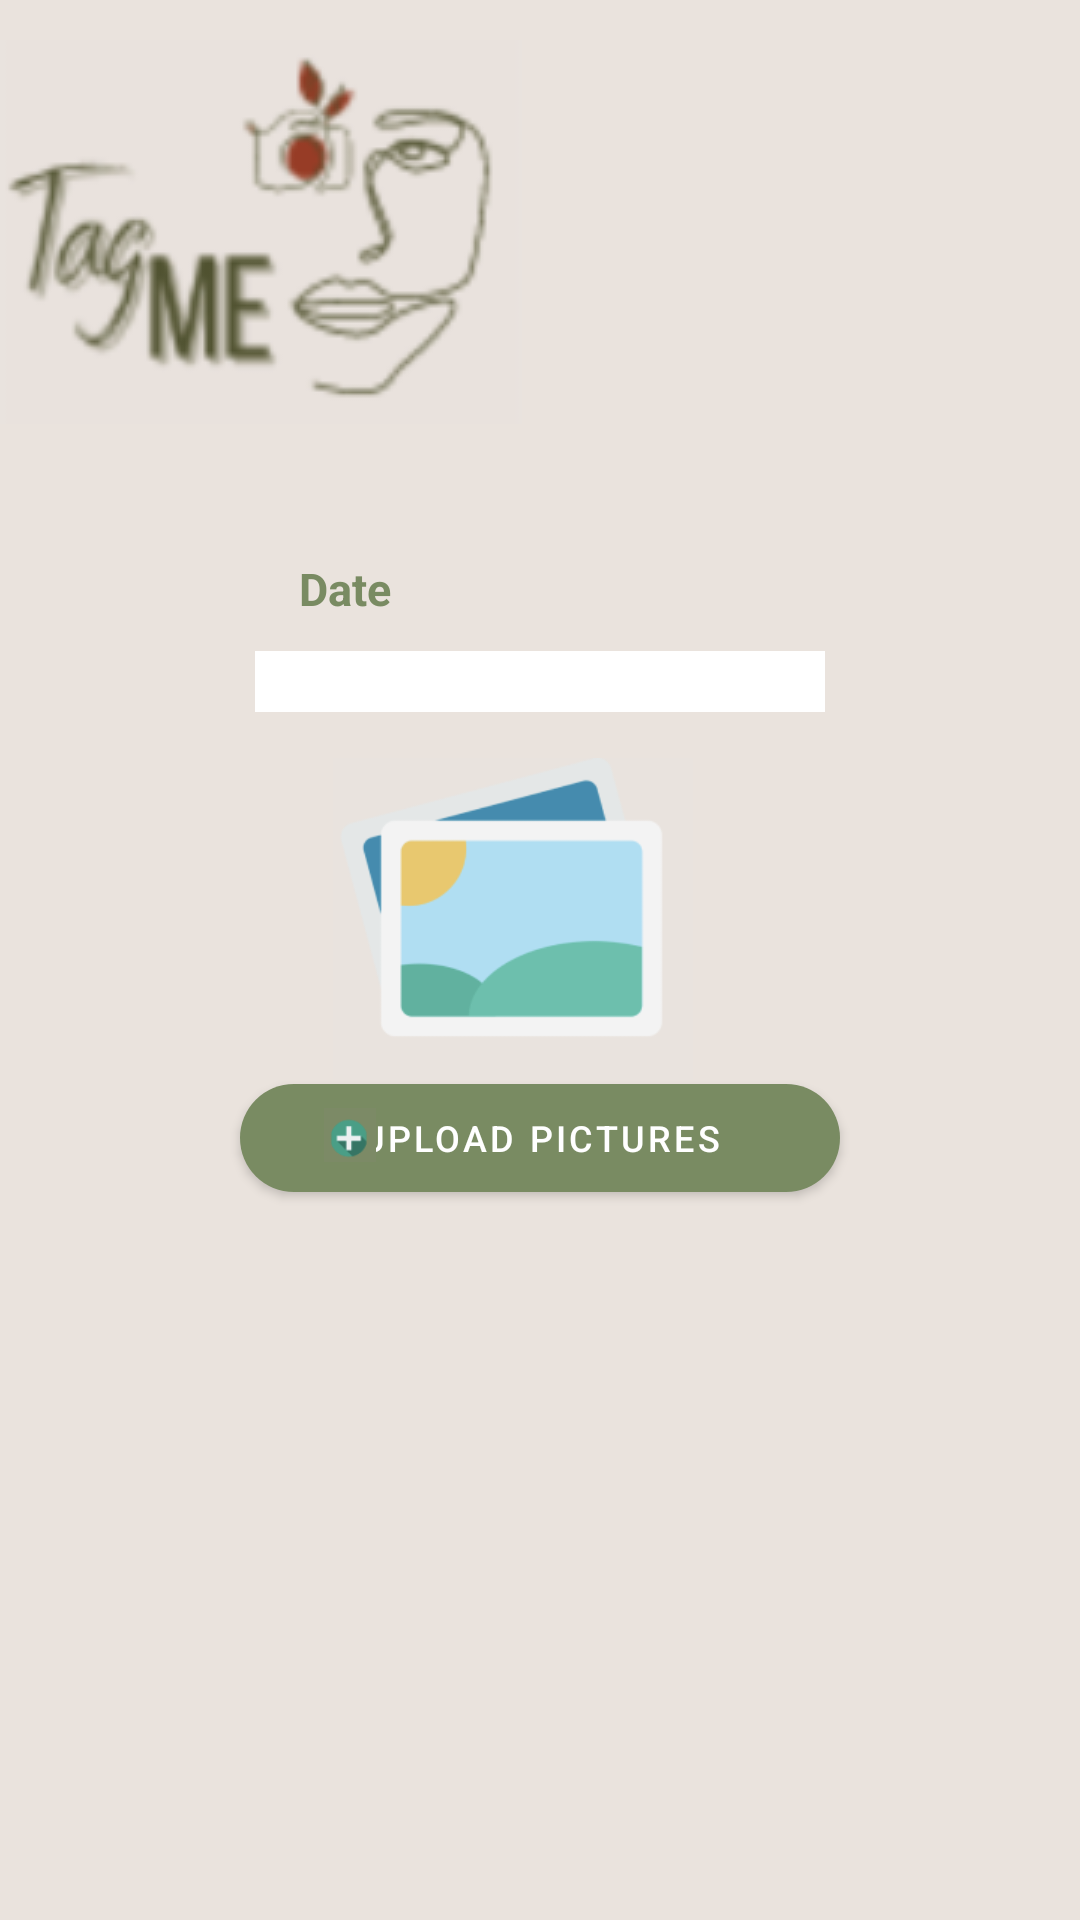

Android layout source for this screen:
<!-- AndroidManifest.xml: application theme Theme.HCI -->
<!-- res/layout/upload.xml -->
<?xml version="1.0" encoding="utf-8"?>
<androidx.constraintlayout.widget.ConstraintLayout xmlns:android="http://schemas.android.com/apk/res/android"
    xmlns:app="http://schemas.android.com/apk/res-auto"
    xmlns:tools="http://schemas.android.com/tools"
    android:layout_width="match_parent"
    android:layout_height="match_parent"
    tools:context=".UploadActivity"
    android:background="#EAE3DD"
    >

    <ImageView
        android:layout_width="wrap_content"
        android:layout_height="wrap_content"
        android:src="@drawable/tag_me"
        app:layout_constraintBaseline_toBottomOf="parent"
        app:layout_constraintBottom_toBottomOf="parent"
        app:layout_constraintEnd_toEndOf="parent"
        app:layout_constraintHorizontal_bias="0.0"
        app:layout_constraintStart_toStartOf="parent"
        app:layout_constraintTop_toTopOf="parent"
        app:layout_constraintVertical_bias="0.026" />

    <com.google.android.material.textview.MaterialTextView
        android:layout_width="161dp"
        android:layout_height="wrap_content"
        android:text="Date"
        android:textSize="15sp"
        android:textStyle="bold"
        android:textColor="#798B62"
        app:layout_constraintBottom_toBottomOf="parent"
        app:layout_constraintEnd_toEndOf="parent"
        app:layout_constraintStart_toStartOf="parent"
        app:layout_constraintTop_toTopOf="parent"
        app:layout_constraintVertical_bias="0.30" />

    <EditText
        android:layout_width="190dp"
        android:layout_height="wrap_content"
        android:textColor="@color/black"
        android:textSize="15sp"
        android:background="@color/white"
        app:layout_constraintBottom_toBottomOf="parent"
        app:layout_constraintEnd_toEndOf="parent"
        app:layout_constraintStart_toStartOf="parent"
        app:layout_constraintTop_toTopOf="parent"
        app:layout_constraintVertical_bias="0.35"
        />

    <ImageView
        android:layout_width="120dp"
        android:layout_height="120dp"
        android:src="@drawable/upload_placeholder"
        app:layout_constraintBaseline_toBottomOf="parent"
        app:layout_constraintBottom_toBottomOf="parent"
        app:layout_constraintEnd_toEndOf="parent"
        app:layout_constraintHorizontal_bias="0.463"
        app:layout_constraintStart_toStartOf="parent"
        app:layout_constraintTop_toTopOf="parent"
        app:layout_constraintVertical_bias="0.474" />

    <com.google.android.material.button.MaterialButton
        android:layout_width="200dp"
        android:layout_height="wrap_content"
        android:text="@string/upload_pictures"
        app:cornerRadius="20dp"
        android:textColor="@color/white"
        android:textSize="12sp"
        app:layout_constraintBottom_toBottomOf="parent"
        app:layout_constraintEnd_toEndOf="parent"
        app:layout_constraintStart_toStartOf="parent"
        app:layout_constraintTop_toTopOf="parent"
        app:layout_constraintVertical_bias="0.60"
        />

    <ImageView
        android:layout_width="18dp"
        android:layout_height="18dp"
        android:elevation="20dp"
        android:src="@drawable/upload_icon"
        app:layout_constraintBaseline_toBottomOf="parent"
        app:layout_constraintBottom_toBottomOf="parent"
        app:layout_constraintEnd_toEndOf="parent"
        app:layout_constraintHorizontal_bias="0.315"
        app:layout_constraintStart_toStartOf="parent"
        app:layout_constraintTop_toTopOf="parent"
        app:layout_constraintVertical_bias="0.594" />

</androidx.constraintlayout.widget.ConstraintLayout>
<!-- resources referenced by this layout -->
<resources>
  <!-- drawable tag_me: png bitmap (drawable-v24, 21792 bytes) -->
  <!-- drawable upload_icon: png bitmap (drawable, 5002 bytes) -->
  <!-- drawable upload_placeholder: png bitmap (drawable, 11981 bytes) -->
  <string name="upload_pictures"><img src="drawable/upload_icon.png" color="#798B62">Upload Pictures</img></string>
  <style name="Theme.HCI" parent="Theme.MaterialComponents.DayNight.NoActionBar">
          
          <item name="colorPrimary">#798B62</item>
          <item name="colorPrimaryVariant">@color/purple_700</item>
          <item name="colorOnPrimary">@color/white</item>
          
          <item name="colorSecondary">@color/teal_200</item>
          <item name="colorSecondaryVariant">@color/teal_700</item>
          <item name="colorOnSecondary">@color/black</item>
          
          <item name="android:statusBarColor">?attr/colorPrimaryVariant</item>
          
      </style>
  <!-- not gathered from this repository: default colours our renderer supplied (Android Studio template values) -->
  <color name="purple_700">#FF3700B3</color>
  <color name="teal_200">#FF03DAC5</color>
  <color name="teal_700">#FF018786</color>
  <color name="black">#FF000000</color>
  <color name="white">#FFFFFFFF</color>
</resources>
